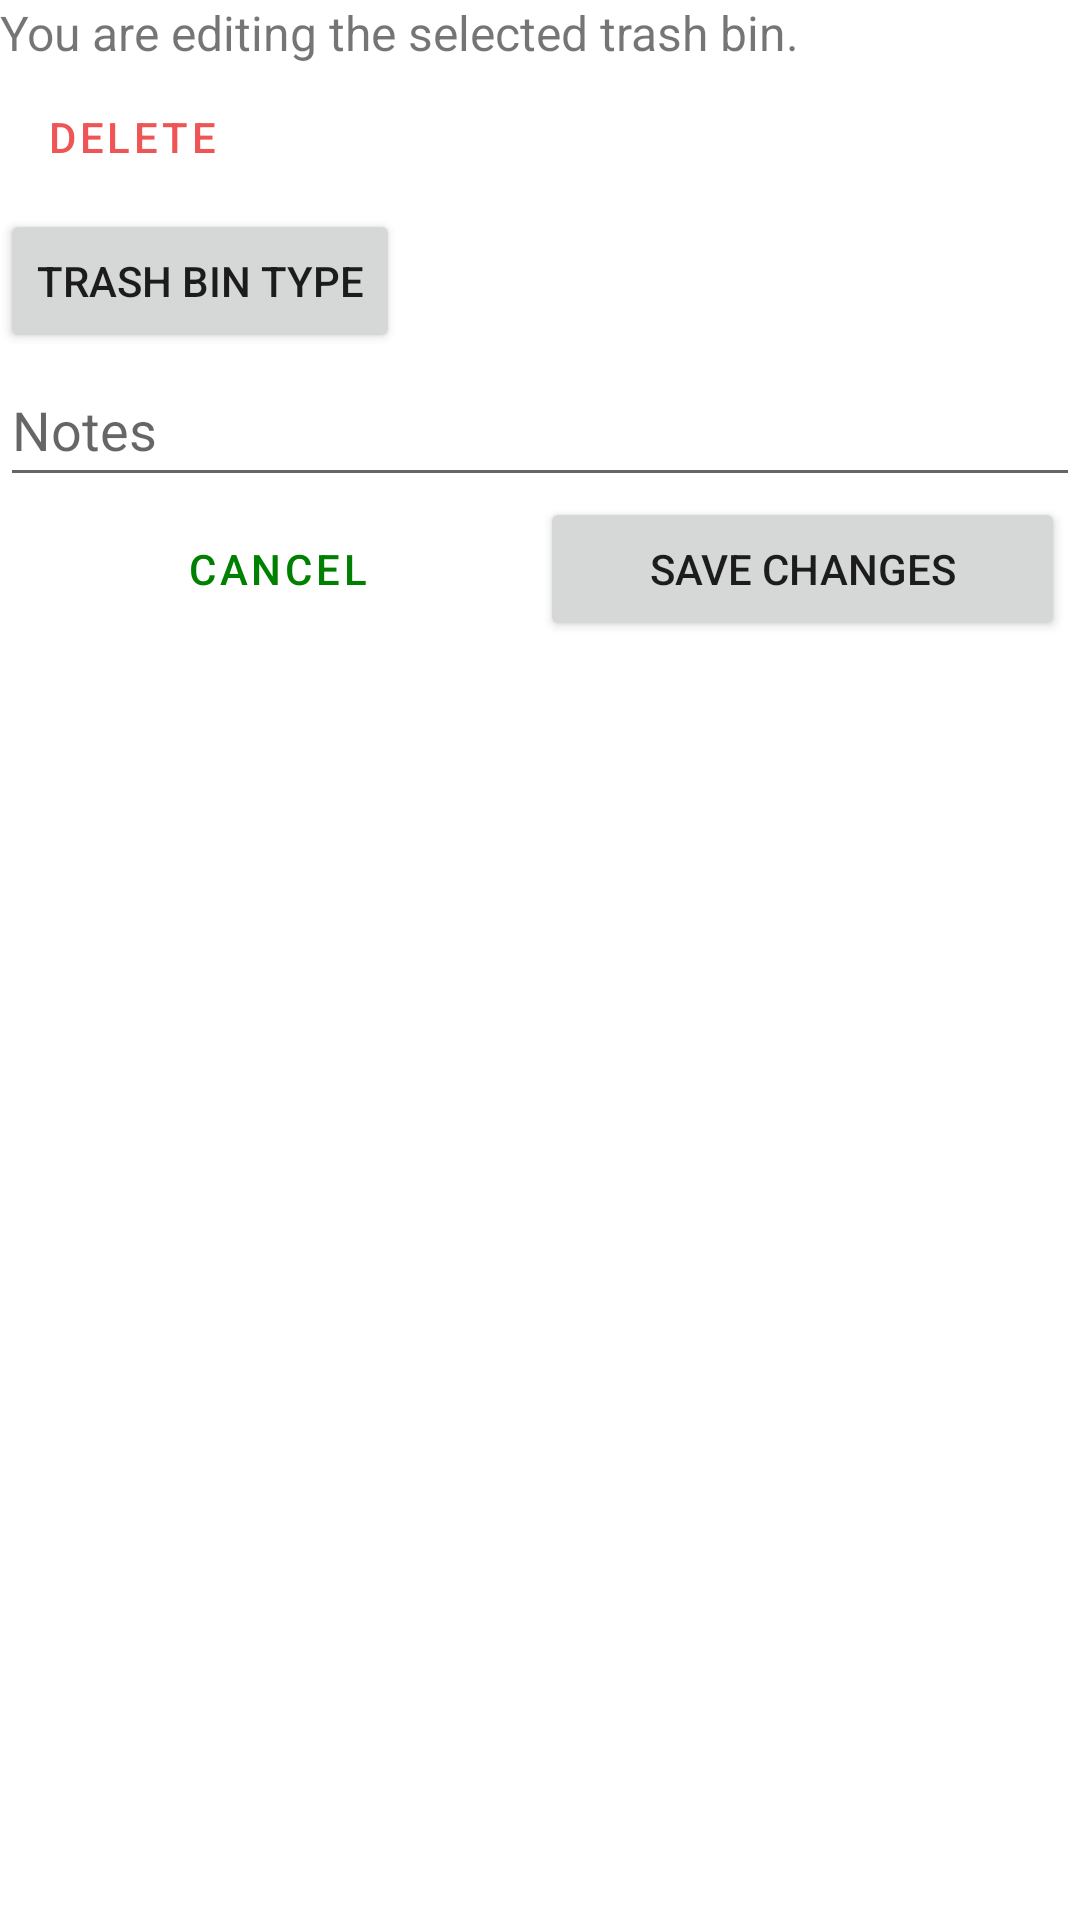

Layout XML and referenced resources for this Android screen:
<!-- AndroidManifest.xml: application theme Theme.TrashFinder -->
<!-- res/layout/editor_form.xml -->
<?xml version="1.0" encoding="utf-8"?>
<LinearLayout xmlns:android="http://schemas.android.com/apk/res/android"
    xmlns:tools="http://schemas.android.com/tools"
    xmlns:app="http://schemas.android.com/apk/res-auto"
    android:orientation="vertical"
    android:layout_width="match_parent"
    android:layout_height="wrap_content"
    android:layout_margin="15dp">

    <TextView
        android:layout_width="match_parent"
        android:layout_height="wrap_content"
        android:text="@string/mapeditor_editingmarker"
        android:textSize="16sp" />

    <Button
        android:id="@+id/mapeditor_delete"
        android:layout_width="wrap_content"
        android:layout_height="wrap_content"
        app:icon="@drawable/ic_baseline_delete_forever_24"
        app:iconTint="@color/dark_red"
        android:text="@string/button_delete"
        android:textColor="@color/red"
        style="?android:attr/buttonBarButtonStyle" />

    <Button
        android:id="@+id/mapeditor_types"
        android:layout_width="wrap_content"
        android:layout_height="wrap_content"
        android:text="@string/mapeditor_markertype" />

    <EditText
        android:id="@+id/mapeditor_notes"
        android:layout_width="match_parent"
        android:layout_height="wrap_content"
        android:ems="10"
        android:hint="@string/mapeditor_notes"
        android:importantForAutofill="no"
        android:inputType="text"
        android:minHeight="48dp" />

    <LinearLayout
        android:layout_width="match_parent"
        android:layout_height="wrap_content"
        android:weightSum="1"
        android:orientation="horizontal"
        android:layout_marginHorizontal="5dp">
        <Button
            android:id="@+id/mapeditor_leave"
            android:layout_width="0dp"
            android:layout_height="match_parent"
            android:text="@string/button_cancel"
            android:layout_weight="0.5"
            style="?android:attr/buttonBarButtonStyle" />

        <Button
            android:id="@+id/mapeditor_save"
            android:layout_width="0dp"
            android:layout_height="match_parent"
            android:text="@string/mapeditor_save"
            android:layout_weight="0.5"
            tools:ignore="ButtonStyle" />
    </LinearLayout>
</LinearLayout>
<!-- resources referenced by this layout -->
<resources>
  <color name="dark_red">#AE0000</color>
  <color name="red">#EF5555</color>
  <string name="button_cancel">Cancel</string>
  <string name="button_delete">Delete</string>
  <string name="mapeditor_editingmarker">You are editing the selected trash bin.</string>
  <string name="mapeditor_markertype">Trash bin type</string>
  <string name="mapeditor_notes">Notes</string>
  <string name="mapeditor_save">Save changes</string>
  <style name="Theme.TrashFinder" parent="Theme.MaterialComponents.DayNight.DarkActionBar">
          
          <item name="colorPrimary">@color/green_500</item>
          <item name="colorPrimaryVariant">@color/green_700</item>
          <item name="colorOnPrimary">@color/white</item>
          
          <item name="colorSecondary">@color/beige_700</item>
          <item name="colorSecondaryVariant">@color/beige_200</item>
          <item name="colorOnSecondary">@color/black</item>
          
          <item name="android:statusBarColor">?attr/colorPrimaryVariant</item>
          
          <item name="icon_compass">@drawable/arrow_compass_light</item>
      </style>
  <color name="green_500">#008000</color>
  <color name="green_700">#006400</color>
  <color name="white">#FFFFFFFF</color>
  <color name="beige_700">#7d5d46</color>
  <color name="beige_200">#c8ad7f</color>
  <color name="black">#FF000000</color>
  <!-- drawable arrow_compass_light: png bitmap (drawable, 21020 bytes) -->
</resources>
